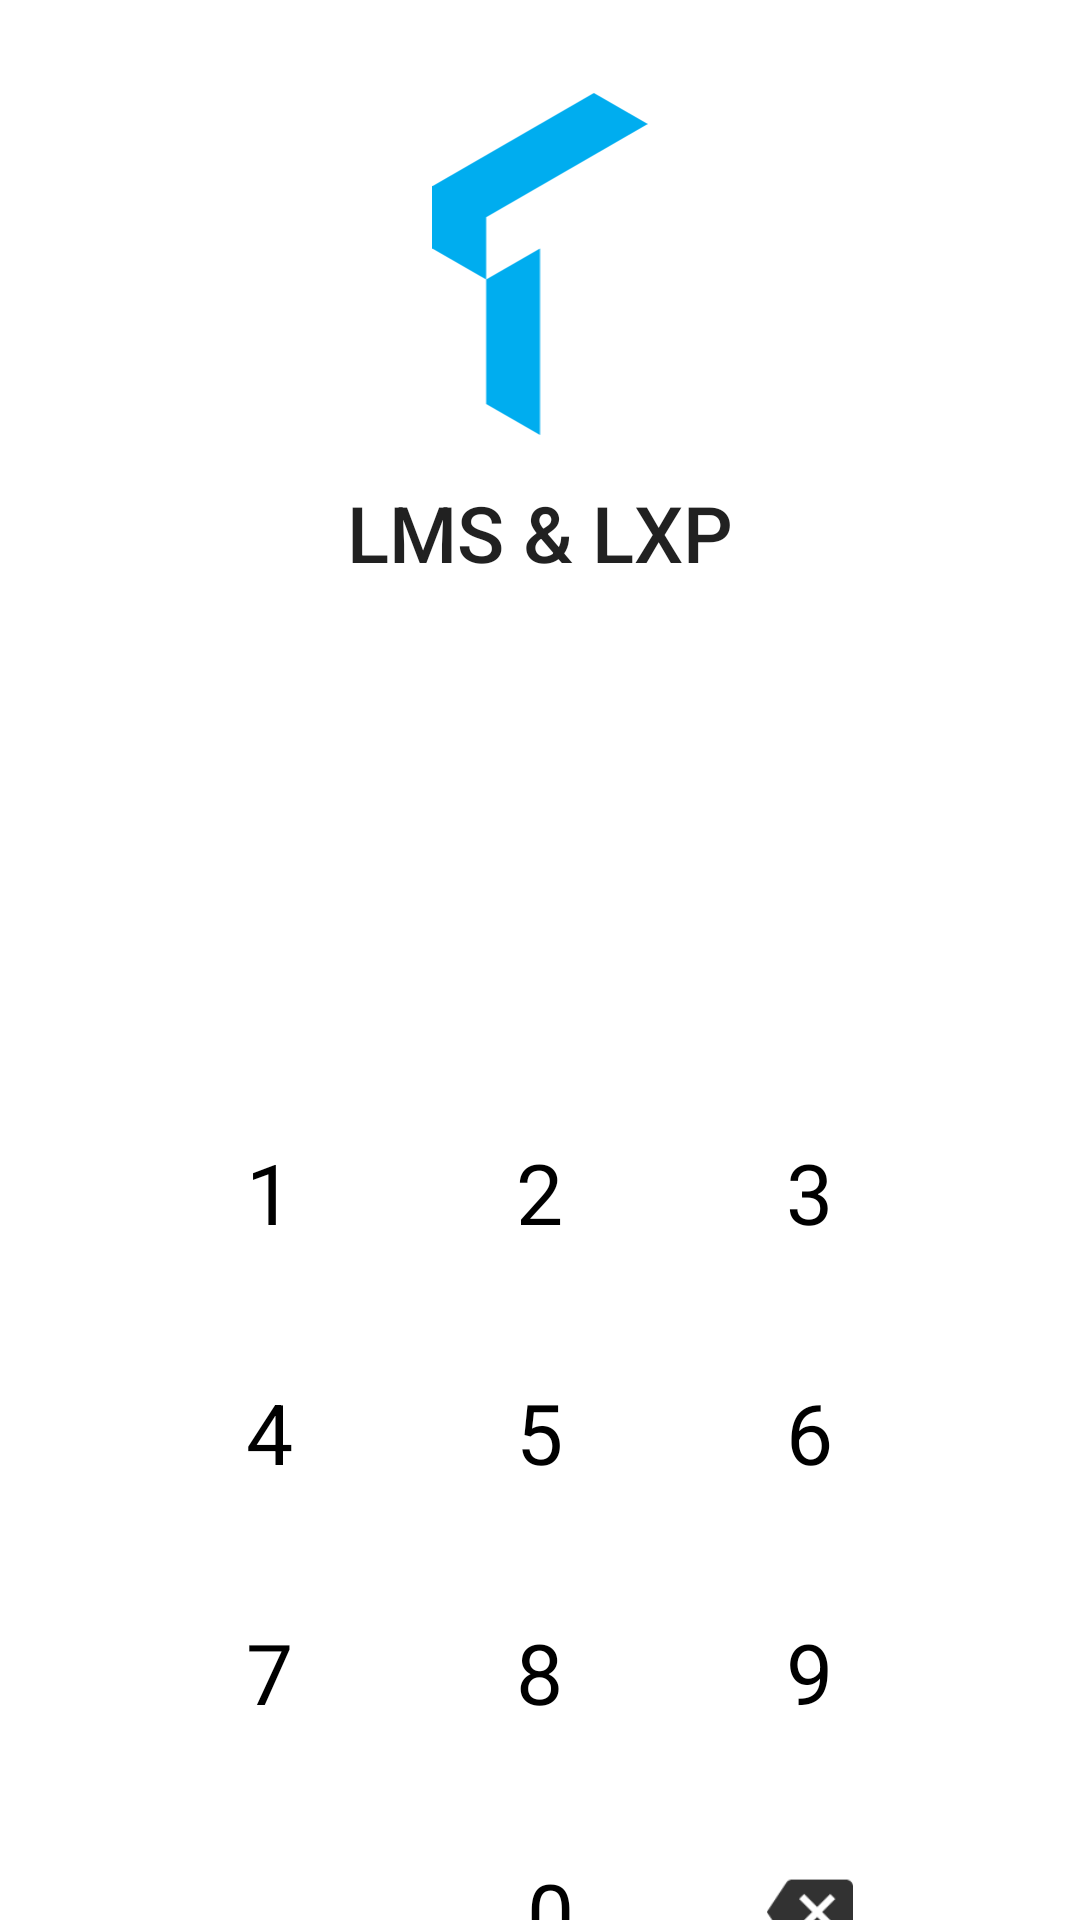

This screen was rendered from an Android layout file. Write that file and the resources it references.
<!-- AndroidManifest.xml: application theme Theme.LMSNotifier -->
<!-- res/layout/lock_screen.xml -->
<?xml version="1.0" encoding="utf-8"?>
<androidx.constraintlayout.widget.ConstraintLayout
    xmlns:android="http://schemas.android.com/apk/res/android"
    xmlns:app="http://schemas.android.com/apk/res-auto"
    android:id="@+id/main"
    android:layout_width="match_parent"
    android:layout_height="match_parent">

    <ImageView
        android:id="@+id/logo"
        android:layout_width="144dp"
        android:layout_height="144dp"
        style="@style/LogoViewImage"
        app:layout_constraintEnd_toEndOf="parent"
        app:layout_constraintStart_toStartOf="parent"
        app:layout_constraintBottom_toTopOf="@id/welcome"
        android:contentDescription="@string/contentDesc_logo"/>

    <TextView
        android:id="@+id/welcome"
        android:layout_width="wrap_content"
        android:layout_height="wrap_content"
        style="@android:style/TextAppearance.Material.Title"
        android:textSize="26sp"
        android:text="@string/title_passcode"
        android:textAlignment="center"
        app:layout_constraintEnd_toEndOf="parent"
        app:layout_constraintStart_toStartOf="parent"
        app:layout_constraintTop_toBottomOf="@id/guideline25"/>

    <androidx.constraintlayout.widget.Guideline
        android:id="@+id/guideline25"
        android:layout_width="match_parent"
        android:layout_height="wrap_content"
        android:orientation="horizontal"
        app:layout_constraintGuide_percent="0.25"/>

    <androidx.constraintlayout.widget.Guideline
        android:id="@+id/guideline50"
        android:layout_width="match_parent"
        android:layout_height="wrap_content"
        android:orientation="horizontal"
        app:layout_constraintGuide_percent="0.5"/>

    <LinearLayout
        android:id="@+id/layoutIndicators"
        android:layout_width="match_parent"
        android:layout_height="wrap_content"
        app:layout_constraintTop_toBottomOf="@id/guideline50"
        app:layout_constraintStart_toStartOf="parent"
        app:layout_constraintEnd_toEndOf="parent"
        android:gravity="center"
        android:layout_marginTop="10dp"
        android:orientation="horizontal">

        <View
            android:id="@+id/indicator1"
            android:layout_width="15dp"
            android:layout_height="15dp"
            style="@style/PasscodeIndicator"/>

        <View
            android:id="@+id/indicator2"
            android:layout_width="15dp"
            android:layout_height="15dp"
            style="@style/PasscodeIndicator"/>

        <View
            android:id="@+id/indicator3"
            android:layout_width="15dp"
            android:layout_height="15dp"
            style="@style/PasscodeIndicator"/>

        <View
            android:id="@+id/indicator4"
            android:layout_width="15dp"
            android:layout_height="15dp"
            style="@style/PasscodeIndicator"/>
    </LinearLayout>

    <LinearLayout
        android:id="@+id/layoutNums1"
        android:layout_width="match_parent"
        android:layout_height="wrap_content"
        app:layout_constraintTop_toBottomOf="@id/layoutIndicators"
        app:layout_constraintStart_toStartOf="parent"
        app:layout_constraintEnd_toEndOf="parent"
        android:layout_marginTop="25dp"
        android:gravity="center"
        android:orientation="horizontal">

        <Button
            android:id="@+id/button1"
            android:layout_width="55dp"
            android:layout_height="55dp"
            style="@style/ButtonPasscode"
            android:text="@string/key1"/>

        <Button
            android:id="@+id/button2"
            android:layout_width="55dp"
            android:layout_height="55dp"
            style="@style/ButtonPasscode"
            android:layout_marginHorizontal="35dp"
            android:text="@string/key2" />

        <Button
            android:id="@+id/button3"
            android:layout_width="55dp"
            android:layout_height="55dp"
            style="@style/ButtonPasscode"
            android:text="@string/key3" />
    </LinearLayout>

    <LinearLayout
        android:id="@+id/layoutNums2"
        android:layout_width="match_parent"
        android:layout_height="wrap_content"
        app:layout_constraintTop_toBottomOf="@id/layoutNums1"
        app:layout_constraintStart_toStartOf="parent"
        app:layout_constraintEnd_toEndOf="parent"
        android:layout_marginTop="25dp"
        android:gravity="center"
        android:orientation="horizontal">

        <Button
            android:id="@+id/button4"
            android:layout_width="55dp"
            android:layout_height="55dp"
            style="@style/ButtonPasscode"
            android:text="@string/key4" />

        <Button
            android:id="@+id/button5"
            android:layout_width="55dp"
            android:layout_height="55dp"
            style="@style/ButtonPasscode"
            android:layout_marginHorizontal="35dp"
            android:text="@string/key5" />

        <Button
            android:id="@+id/button6"
            android:layout_width="55dp"
            android:layout_height="55dp"
            style="@style/ButtonPasscode"
            android:text="@string/key6" />
    </LinearLayout>

    <LinearLayout
        android:id="@+id/layoutNums3"
        android:layout_width="match_parent"
        android:layout_height="wrap_content"
        app:layout_constraintTop_toBottomOf="@id/layoutNums2"
        app:layout_constraintStart_toStartOf="parent"
        app:layout_constraintEnd_toEndOf="parent"
        android:layout_marginTop="25dp"
        android:gravity="center"
        android:orientation="horizontal">

        <Button
            android:id="@+id/button7"
            android:layout_width="55dp"
            android:layout_height="55dp"
            style="@style/ButtonPasscode"
            android:text="@string/key7" />

        <Button
            android:id="@+id/button8"
            android:layout_width="55dp"
            android:layout_height="55dp"
            style="@style/ButtonPasscode"
            android:layout_marginHorizontal="35dp"
            android:text="@string/key8" />

        <Button
            android:id="@+id/button9"
            android:layout_width="55dp"
            android:layout_height="55dp"
            style="@style/ButtonPasscode"
            android:text="@string/key9" />
    </LinearLayout>

    <LinearLayout
        android:id="@+id/layoutNums4"
        android:layout_width="match_parent"
        android:layout_height="wrap_content"
        app:layout_constraintTop_toBottomOf="@id/layoutNums3"
        app:layout_constraintStart_toStartOf="parent"
        app:layout_constraintEnd_toEndOf="parent"
        android:layout_marginTop="25dp"
        android:gravity="center"
        android:orientation="horizontal">

        <Button
            android:id="@+id/buttonFake"
            android:layout_width="55dp"
            android:layout_height="55dp"
            style="@style/ButtonPasscode"
            android:visibility="invisible"/>

        <Button
            android:id="@+id/button0"
            android:layout_width="55dp"
            android:layout_height="55dp"
            style="@style/ButtonPasscode"
            android:layout_marginHorizontal="35dp"
            android:text="@string/key0" />

        <ImageButton
            android:id="@+id/buttonBackspace"
            android:layout_width="wrap_content"
            android:layout_height="wrap_content"
            style="@style/ButtonDeleteInput"
            android:contentDescription="@string/contentDesc_backspace"/>
    </LinearLayout>
</androidx.constraintlayout.widget.ConstraintLayout>
<!-- resources referenced by this layout -->
<resources>
  <string name="contentDesc_backspace">backspace</string>
  <string name="contentDesc_logo">UTMN logo</string>
  <string name="key0">0</string>
  <string name="key1">1</string>
  <string name="key2">2</string>
  <string name="key3">3</string>
  <string name="key4">4</string>
  <string name="key5">5</string>
  <string name="key6">6</string>
  <string name="key7">7</string>
  <string name="key8">8</string>
  <string name="key9">9</string>
  <string name="title_passcode" translatable="false">LMS &amp; LXP</string>
  <style name="ButtonDeleteInput" parent="Widget.AppCompat.ImageButton">
          <item name="android:scaleX">1.2</item>
          <item name="android:scaleY">1.2</item>
          <item name="srcCompat">@drawable/ic_input_delete_ripple</item>
          <item name="tint">@android:color/secondary_text_light</item>
          <item name="android:backgroundTint">@android:color/transparent</item>
      </style>
  <style name="ButtonPasscode" parent="Theme.MaterialComponents.DayNight.NoActionBar">
          <item name="android:background">@drawable/bg_passcode_ripple</item>
          
          <item name="backgroundTint">?android:windowBackground</item>
          <item name="android:textSize">28sp</item>
          <item name="android:textStyle">normal</item>
          <item name="android:textColor">@android:color/primary_text_light</item>
          <item name="android:fontFamily">sans-serif</item>
      </style>
  <style name="LogoViewImage" parent="Theme.MaterialComponents.DayNight.NoActionBar">
          <item name="android:paddingVertical">15dp</item>
          <item name="srcCompat">@drawable/utmn_inv1_eng_eps</item>
      </style>
  <style name="PasscodeIndicator" parent="Theme.MaterialComponents.DayNight.NoActionBar">
          <item name="android:background">@drawable/bg_passcode</item>
          <item name="android:backgroundTint">@color/indicator_empty</item>
          <item name="android:layout_marginHorizontal">5dp</item>
      </style>
  <style name="Theme.LMSNotifier" parent="Theme.MaterialComponents.DayNight.NoActionBar">
          
          <item name="colorPrimary">@color/utmn</item>
          <item name="colorPrimaryVariant">@color/utmn</item>
          <item name="colorError">@color/error</item>
      </style>
  <!-- drawable ic_input_delete_ripple (drawable) -->
  <?xml version="1.0" encoding="utf-8"?>
  <ripple xmlns:android="http://schemas.android.com/apk/res/android"
      android:color="?attr/colorControlHighlight">
      <item android:drawable="@drawable/ic_backspace"/>
  </ripple>
  <!-- drawable bg_passcode_ripple (drawable) -->
  <?xml version="1.0" encoding="utf-8"?>
  <ripple xmlns:android="http://schemas.android.com/apk/res/android"
      android:color="?attr/colorControlHighlight">
      <item android:drawable="@drawable/bg_passcode"/>
  </ripple>
  <!-- drawable bg_passcode (drawable) -->
  <?xml version="1.0" encoding="utf-8"?>
  <shape xmlns:android="http://schemas.android.com/apk/res/android" android:shape="oval">
  
      <size
          android:height="15dp"
          android:width="15dp">
      </size>
  
  </shape>
  <color name="utmn">#00abeb</color>
  <color name="error">#ff4444</color>
  <!-- drawable ic_backspace (drawable) -->
  <vector xmlns:android="http://schemas.android.com/apk/res/android" android:autoMirrored="true" android:height="24dp" android:tint="#000000" android:viewportHeight="24" android:viewportWidth="24" android:width="24dp">
        
      <path android:fillColor="@android:color/white" android:pathData="M22,3L7,3c-0.69,0 -1.23,0.35 -1.59,0.88L0,12l5.41,8.11c0.36,0.53 0.9,0.89 1.59,0.89h15c1.1,0 2,-0.9 2,-2L24,5c0,-1.1 -0.9,-2 -2,-2zM19,15.59L17.59,17 14,13.41 10.41,17 9,15.59 12.59,12 9,8.41 10.41,7 14,10.59 17.59,7 19,8.41 15.41,12 19,15.59z"/>
  
  </vector>
</resources>
